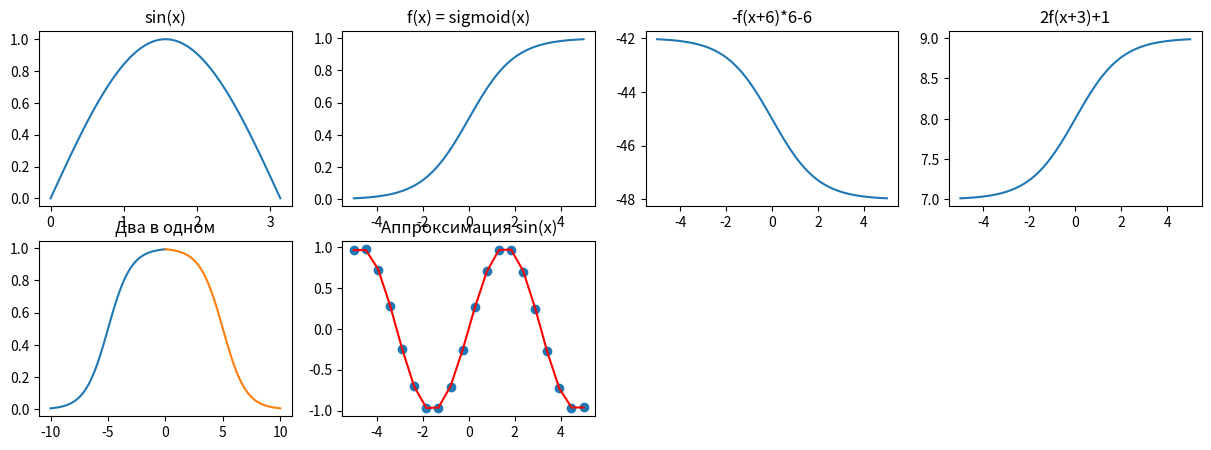

Write the Python code that produced this figure.
import numpy as np
import matplotlib.pyplot as plt

class PlotFunctions():
    """
    Построение функций
    """

    def sigmoid(self, x):
        return (1 / (1 + np.exp(-x)))

    def plot1(self):
        """
        Построение sin(x) на интервале [0,1]
        """
        x = np.linspace(0, np.pi, 100)
        y = np.sin(x)
        plt.subplot(2, 4, 1)
        plt.title('sin(x)')
        plt.plot(x, y)

    def plot2(self):
        """
        Построение f(x) = sigmoid(x)
        """
        x = np.linspace(-5, 5, 100)
        plt.subplot(2, 4, 2)
        plt.title('f(x) = sigmoid(x)')
        plt.plot(x, self.sigmoid(x))

    def plot3(self):
        """
        Построение -f(x+6)*6 - 6
        """
        x = np.linspace(-5, 5, 100)
        plt.subplot(2, 4, 3)
        plt.title('-f(x+6)*6-6')
        plt.plot(x, -(self.sigmoid(x)+6)*6 - 6)

    def plot4(self):
        """
        Построение 2f(x+3)+1
        """
        x = np.linspace(-5, 5, 100)
        plt.subplot(2, 4, 4)
        plt.title('2f(x+3)+1')
        plt.plot(x, 2*(self.sigmoid(x)+3)+1)

    def plot5(self):
        """
        Построение одного графика из двух
        """
        x = np.linspace(-5, 5, 100)
        plt.subplot(2, 4, 5)
        plt.title('Два в одном')
        plt.plot(x-5, self.sigmoid(x))
        plt.plot(x+5, self.sigmoid(-x))

    def plot6(self):
        """
        Аппроксимация sin(x)
        """
        x = np.linspace(-5, 5, 20)
        y = np.sin(x)
        t = np.polyfit(x, y, 7)
        f = np.poly1d(t)
        plt.subplot(2, 4, 6)
        plt.title('Аппроксимация sin(x)')
        plt.plot(x, y, 'o', x, f(x), 'r')

def main():
    plt.rcParams['figure.figsize'] = [15, 5]
    test = PlotFunctions()
    test.plot1()
    test.plot2()
    test.plot3()
    test.plot4()
    test.plot5()
    test.plot6()
    plt.show()

if __name__ == '__main__':
    main()
